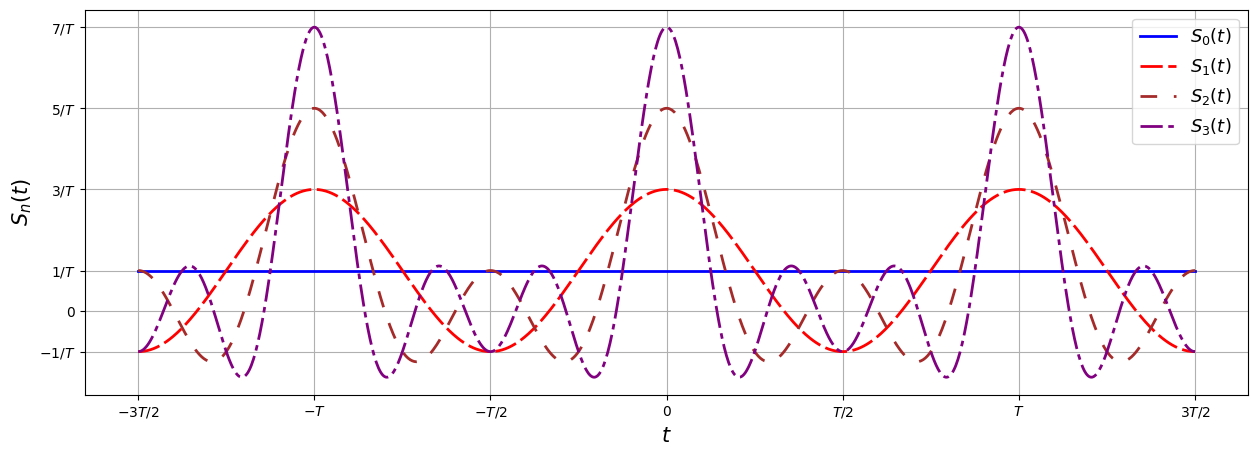

Source code (Python): (Note: this script raises an exception after producing the figure.)
# -*- coding: utf-8 -*-
import matplotlib.pyplot as plt
import numpy as np

def sn_delta(n,x,T):
    """
    Implementación escalar de la serie truncada hasta orden $n$ de la serie de Fourier de la función delta de dirac con período $T$.
    """    
    sn_delta = np.ones(len(x))/T
    for k in range(1,n+1):
        sn_delta += (2/T)*np.cos((2*np.pi*k*x)/T)
    return sn_delta

T = 2*np.pi
t = np.linspace(-3*np.pi,3*np.pi,1000)
n = 4
fig = plt.figure(figsize=(15,5))
plt.xticks([-3*np.pi,-2*np.pi,-np.pi,0,np.pi,2*np.pi,3*np.pi],['$-3T/2$','$-T$','$-T/2$','$0$','$T/2$','$T$','$3T/2$'])
colores = ['blue','red','brown','purple']
dasheses = [[],[8,2],[6,6],[8,2,2,2]]
for k in range(n):
    plt.plot(t,sn_delta(k,t,T),colores[k], dashes=dasheses[k],label=r"$S_{%d}(t)$" % k,lw=2)
plt.yticks([-1./T,0,1./T,3./T,5/T,7/T],['$-1/T$','$0$','$1/T$','$3/T$','$5/T$','$7/T$'])
plt.xlabel(r'$t$',fontsize=15)
plt.ylabel(r'$S_n(t)$',fontsize=15)
plt.legend(loc='best',fontsize=13)
plt.grid()
fig.savefig("../figs/fig-Fourier-serie-Dirac.pdf")
